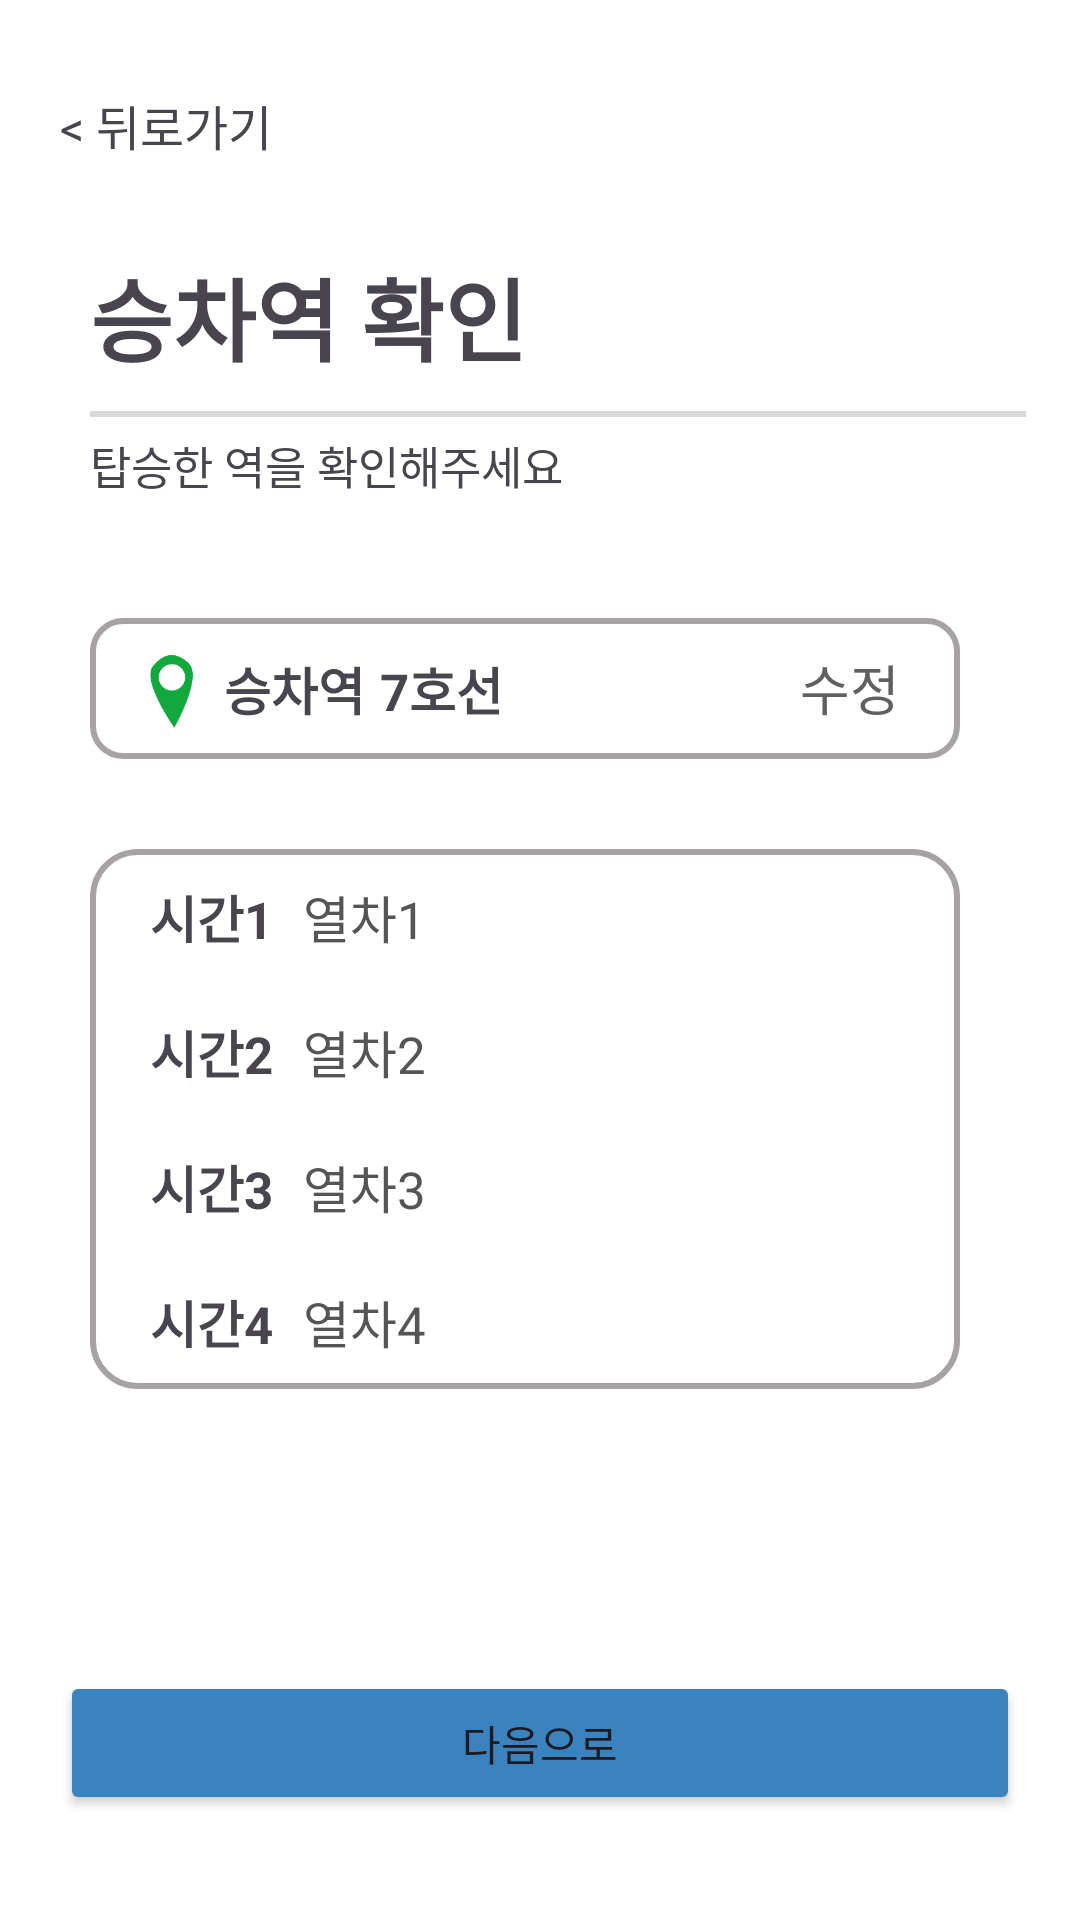

Android layout source for this screen:
<!-- AndroidManifest.xml: application theme Theme.Seatshare -->
<!-- res/layout/seat_check_1.xml -->
<LinearLayout
    xmlns:android="http://schemas.android.com/apk/res/android"
    android:orientation="vertical"
    android:layout_width="match_parent"
    android:layout_height="match_parent"
    android:background="#FFFFFF">

    <TextView
        android:id="@+id/seat_check_1_back_button"
        android:layout_width="wrap_content"
        android:layout_height="wrap_content"
        android:text="&lt; 뒤로가기"
        android:textSize="16dp"
        android:layout_marginTop="30dp"
        android:layout_marginLeft="20dp"
        android:clickable="true"/>


    <LinearLayout
        android:layout_width="match_parent"
        android:layout_height="wrap_content"

        android:baselineAligned="true"
        android:orientation="vertical"
        android:paddingLeft="30dp"
        android:paddingTop="30dp"
        android:paddingRight="18dp">

        <TextView
            android:layout_width="wrap_content"
            android:layout_height="wrap_content"
            android:text="승차역 확인"
            android:textSize="30dp"
            android:textStyle="bold" />

        <ImageView
            android:layout_width="wrap_content"
            android:layout_height="wrap_content"
            android:layout_marginTop="10dp"
            android:src="@drawable/line" />

        <TextView
            android:layout_width="wrap_content"
            android:layout_height="wrap_content"
            android:layout_marginTop="5dp"
            android:text="탑승한 역을 확인해주세요"
            android:textSize="15dp" />

    </LinearLayout>

    <LinearLayout
        android:orientation="horizontal"
        android:layout_width="match_parent"
        android:layout_height= "wrap_content"
        android:background="@drawable/design1"
        android:layout_marginTop="40dp"
        android:layout_marginLeft="30dp"
        android:layout_marginRight="40dp"
        android:paddingLeft="20dp"
        android:paddingTop="10dp"
        android:paddingBottom="10dp">

        <ImageView
            android:layout_width="wrap_content"
            android:layout_height="25dp"
            android:src="@drawable/departure_pin2"
            android:adjustViewBounds="true"
            android:layout_marginRight="10dp"
            android:layout_marginTop="2dp"/>

        <TextView
            android:id="@+id/departure_station_text"
            android:layout_width="wrap_content"
            android:layout_height="wrap_content"
            android:text="승차역"
            android:textSize="17dp"
            android:layout_marginRight="5dp"
            android:textStyle="bold"/>

        <TextView
            android:layout_width="wrap_content"
            android:layout_height="wrap_content"
            android:text="7호선"
            android:textSize="17dp"
            android:layout_marginRight="5dp"
            android:textStyle="bold"/>

        <View
            android:layout_width="156dp"
            android:layout_height="match_parent"
            android:layout_weight="1" />

        <TextView
            android:id="@+id/edit_departure_station"
            android:layout_width="wrap_content"
            android:layout_height="wrap_content"
            android:layout_marginRight="20dp"
            android:text="수정"
            android:textSize="18dp"
            android:textColor="#606060"
            android:clickable="true"
            />


    </LinearLayout>

    <LinearLayout
        android:id="@+id/time_list_box"
        android:layout_width="match_parent"
        android:layout_height="wrap_content"
        android:orientation="vertical"
        android:background="@drawable/time_list_background"
        android:layout_marginTop="30dp"
        android:layout_marginLeft="30dp"
        android:layout_marginRight="40dp"

        >

        
        <LinearLayout
            android:id="@+id/time_item_1"
            android:layout_width="match_parent"
            android:layout_height="45dp"
            android:orientation="horizontal"
            android:paddingLeft="10dp"
            android:gravity="center_vertical"
            android:clickable="true"
            android:background="@drawable/time_list_select">

            <TextView
                android:id="@+id/time_text_1"
                android:layout_width="wrap_content"
                android:layout_height="wrap_content"
                android:text="시간1"
                android:textSize="17dp"
                android:textStyle="bold"
                android:layout_marginRight="10dp"
                android:layout_marginLeft="10dp"/>

            <TextView
                android:id="@+id/destination_text_1"
                android:layout_width="wrap_content"
                android:layout_height="wrap_content"
                android:text="열차1"
                android:textSize="17dp"
                android:textColor="#555555"/>
        </LinearLayout>

        
        <LinearLayout
            android:id="@+id/time_item_2"
            android:layout_width="match_parent"
            android:layout_height="45dp"
            android:orientation="horizontal"
            android:paddingLeft="10dp"
            android:gravity="center_vertical"
            android:clickable="true"
            android:background="@drawable/time_list_select">

            <TextView
                android:id="@+id/time_text_2"
                android:layout_width="wrap_content"
                android:layout_height="wrap_content"
                android:text="시간2"
                android:textSize="17dp"
                android:textStyle="bold"
                android:layout_marginRight="10dp"
                android:layout_marginLeft="10dp"/>

            <TextView
                android:id="@+id/destination_text_2"
                android:layout_width="wrap_content"
                android:layout_height="wrap_content"
                android:text="열차2"
                android:textSize="17dp"
                android:textColor="#555555"/>
        </LinearLayout>

        
        <LinearLayout
            android:id="@+id/time_item_3"
            android:layout_width="match_parent"
            android:layout_height="45dp"
            android:orientation="horizontal"
            android:paddingLeft="10dp"
            android:gravity="center_vertical"
            android:clickable="true"
            android:background="@drawable/time_list_select">

            <TextView
                android:id="@+id/time_text_3"
                android:layout_width="wrap_content"
                android:layout_height="wrap_content"
                android:text="시간3"
                android:textSize="17dp"
                android:textStyle="bold"
                android:layout_marginRight="10dp"
                android:layout_marginLeft="10dp"/>

            <TextView
                android:id="@+id/destination_text_3"
                android:layout_width="wrap_content"
                android:layout_height="wrap_content"
                android:text="열차3"
                android:textSize="17dp"
                android:textColor="#555555"/>
        </LinearLayout>

        
        <LinearLayout
            android:id="@+id/time_item_4"
            android:layout_width="match_parent"
            android:layout_height="45dp"
            android:orientation="horizontal"
            android:paddingLeft="10dp"
            android:gravity="center_vertical"
            android:clickable="true"
            android:background="@drawable/time_list_select">

            <TextView
                android:id="@+id/time_text_4"
                android:layout_width="wrap_content"
                android:layout_height="wrap_content"
                android:text="시간4"
                android:textSize="17dp"
                android:textStyle="bold"
                android:layout_marginRight="10dp"
                android:layout_marginLeft="10dp"/>

            <TextView
                android:id="@+id/destination_text_4"
                android:layout_width="wrap_content"
                android:layout_height="wrap_content"
                android:text="열차4"
                android:textSize="17dp"
                android:textColor="#555555"/>
        </LinearLayout>

    </LinearLayout>

    <View
        android:layout_width="wrap_content"
        android:layout_height="0dp"
        android:layout_weight="1"/>

    <Button
        android:id="@+id/seat_check_1_next_button"
        android:layout_width="match_parent"
        android:layout_height="wrap_content"
        android:text="다음으로"
        android:backgroundTint="#3A83BF"
        android:layout_marginTop="30dp"
        android:layout_marginBottom="35dp"
        android:layout_marginLeft="20dp"
        android:layout_marginRight="20dp" />

</LinearLayout>
<!-- resources referenced by this layout -->
<resources>
  <!-- drawable departure_pin2: png bitmap (drawable, 2428 bytes) -->
  <!-- drawable design1 (drawable) -->
  <?xml version="1.0" encoding="utf-8"?>
  <shape xmlns:android="http://schemas.android.com/apk/res/android"
      android:padding = "10dp"
      android:shape = "rectangle">
  
      <solid android:color="#FFFFFF" />
  
      <stroke
          android:width="2dp"
          android:color="#A7A3A3" />
  
      <corners
          android:topLeftRadius="10dp"
          android:topRightRadius="10dp"
          android:bottomLeftRadius="10dp"
          android:bottomRightRadius="10dp"  />
  
  </shape>
  <!-- drawable line: png bitmap (drawable, 140 bytes) -->
  <!-- drawable time_list_background (drawable) -->
  <?xml version="1.0" encoding="utf-8"?>
  <shape xmlns:android="http://schemas.android.com/apk/res/android">
  
      <solid android:color="#FFFFFF" />
  
      <corners android:radius="15dp" />
  
      <stroke
          android:width="2dp"
          android:color="#A7A3A3" />
  </shape>
  <!-- drawable time_list_select (drawable) -->
  <?xml version="1.0" encoding="utf-8"?>
  <selector xmlns:android="http://schemas.android.com/apk/res/android">
  
      
      <item android:state_selected="true">
          <shape>
              <solid android:color="#E6E6E6" />
              <stroke
                  android:width="2dp"
                  android:color="#A7A3A3" />
              <corners android:radius="15dp" />
          </shape>
      </item>
  
      
      <item>
          <shape>
              <solid android:color="@android:color/transparent" />
              <corners android:radius="15dp" />
          </shape>
      </item>
  
  </selector>
  <style name="Theme.Seatshare" parent="Base.Theme.Seatshare" />
  <style name="Base.Theme.Seatshare" parent="Theme.Material3.DayNight.NoActionBar">
          
          
      </style>
</resources>
